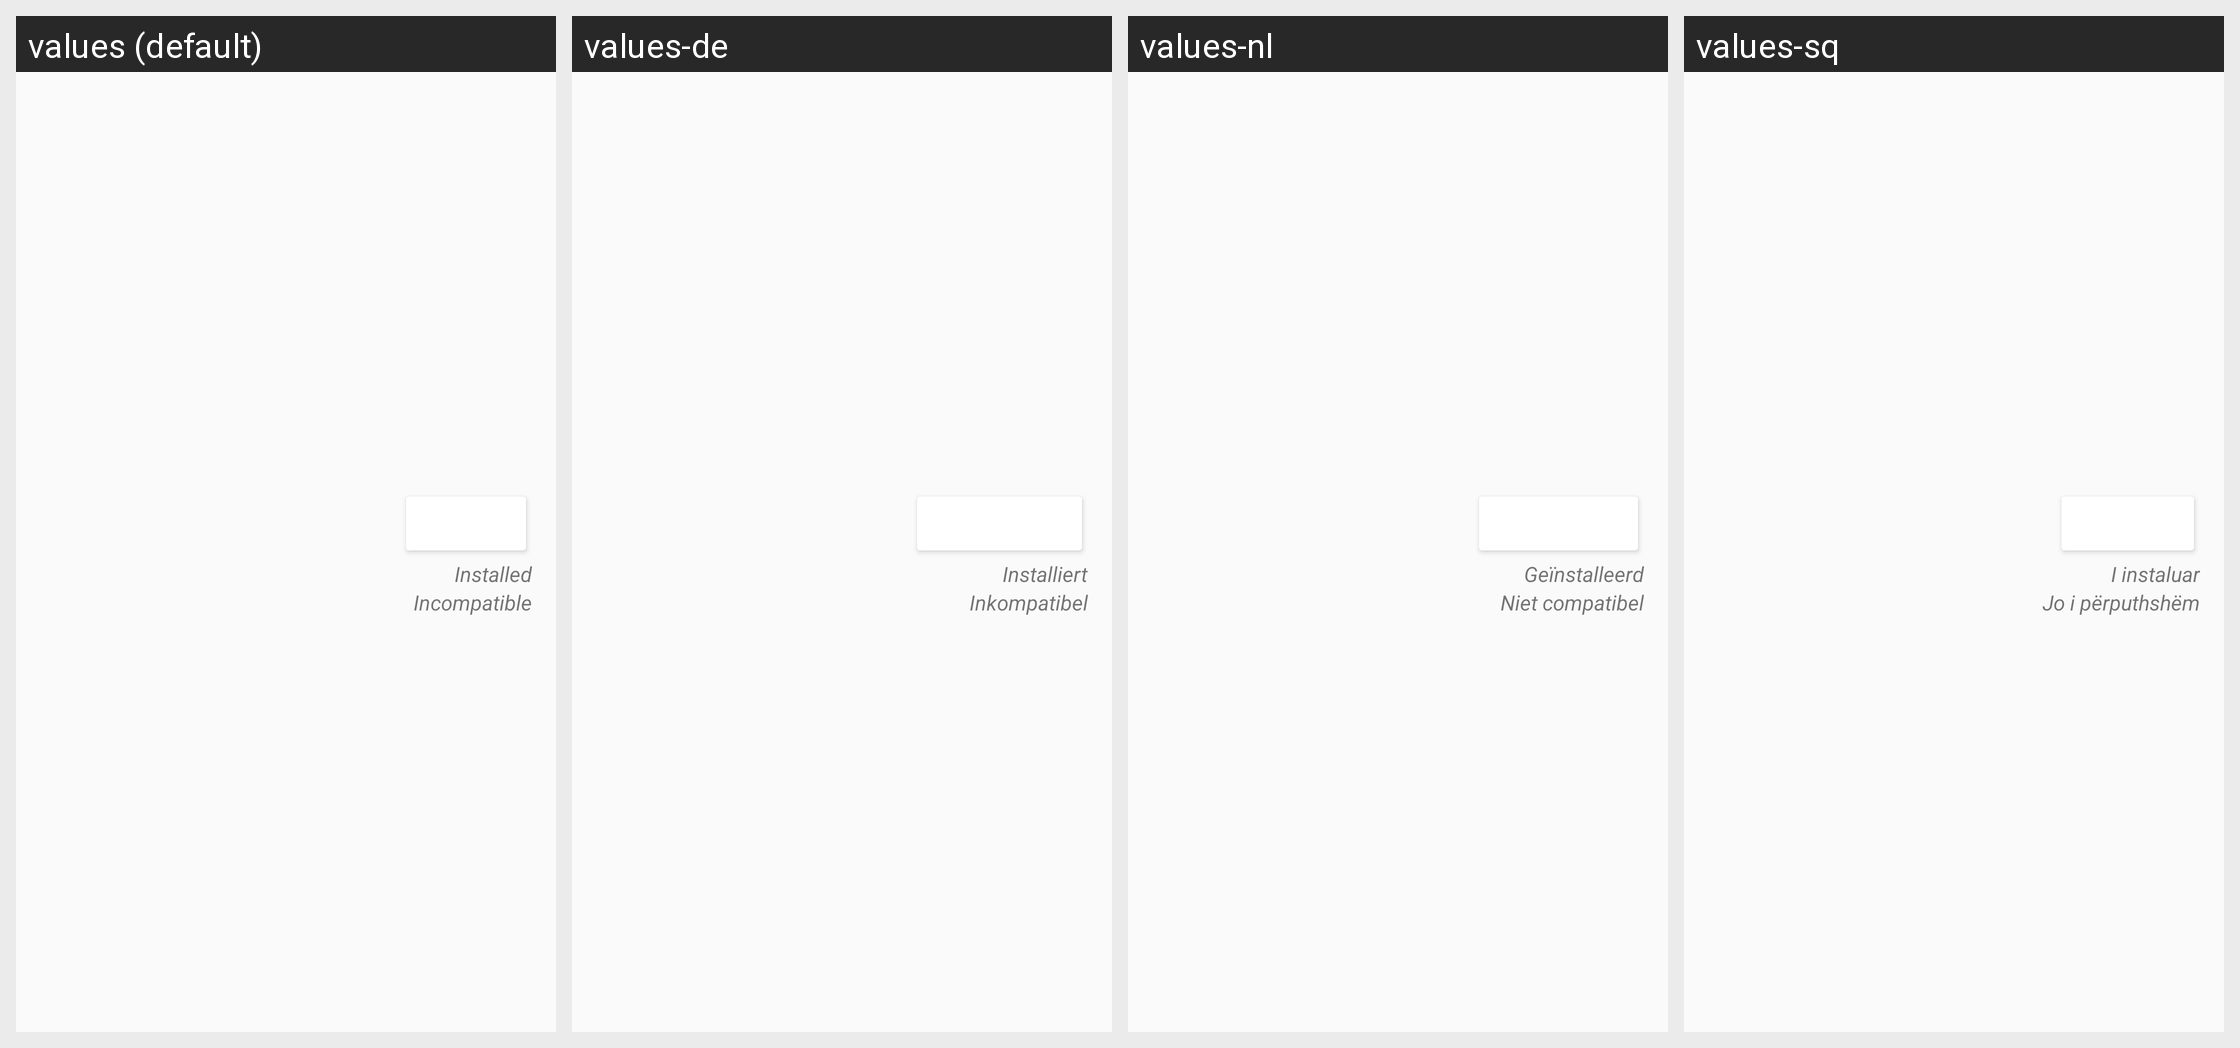

The same Android screen rendered under several of its app's locales, left to right. List the strings drawn on it with the default value and each locale's translation.
Android screen res/layout/swap_app_list_item.xml rendered under 4 locales, left to right: values (default), values-de, values-nl, values-sq. Device: Nexus 5 (rendered at 1080×1920; each locale shown at half size, 540×960, under a caption strip naming it); theme Theme.FDroid.
Other locales in the repository, not shown: values-af, values-ar, values-ast, values-az, values-be, values-ber, values-bg, values-bn, values-bn-rBD, values-bo, values-br, values-brh, values-ca, values-ckb, values-cs, values-cy, values-da, values-el, values-en-rGB, values-en-rUS, values-eo, values-es, values-es-rAR, values-es-rMX, values-et, values-eu, values-fa, values-fi, values-fil, values-fr, values-fy, values-ga, values-gd, values-gl, values-gu, values-he, values-hi, values-hr, values-hu, values-hy, values-id, values-is, values-it, values-ja, values-ka, values-kab, values-kk, values-kmr, values-kn, values-ko, values-ku, values-lb, values-lt, values-lv, values-mk, values-ml, values-mn, values-mr, values-my, values-nah, values-nb, values-ne, values-nl-rBE, values-nn, values-oc, values-or, values-pa, values-pa-rPK, values-pl, values-ps, values-pt, values-pt-rBR, values-pt-rPT, values-ro, values-ru, values-sc, values-si, values-sk, values-sl, values-sn, values-so, values-sr, values-sv, values-sw, values-ta, values-te, values-th, values-tok, values-tr, values-tt, values-tzm, values-ug, values-uk, values-und, values-ur, values-uz, values-vi, values-yue, values-zh-rCN, values-zh-rHK, values-zh-rTW.
Strings drawn on this screen, with the default value and each locale's value (text and hints the layout hard-codes, and strings that could not be matched under every locale, appear in the picture but are not listed):

app_installed
  values: Installed
  values-de: Installiert
  values-nl: Geïnstalleerd
  values-sq: I instaluar

app_incompatible
  values: Incompatible
  values-de: Inkompatibel
  values-nl: Niet compatibel
  values-sq: Jo i përputhshëm
